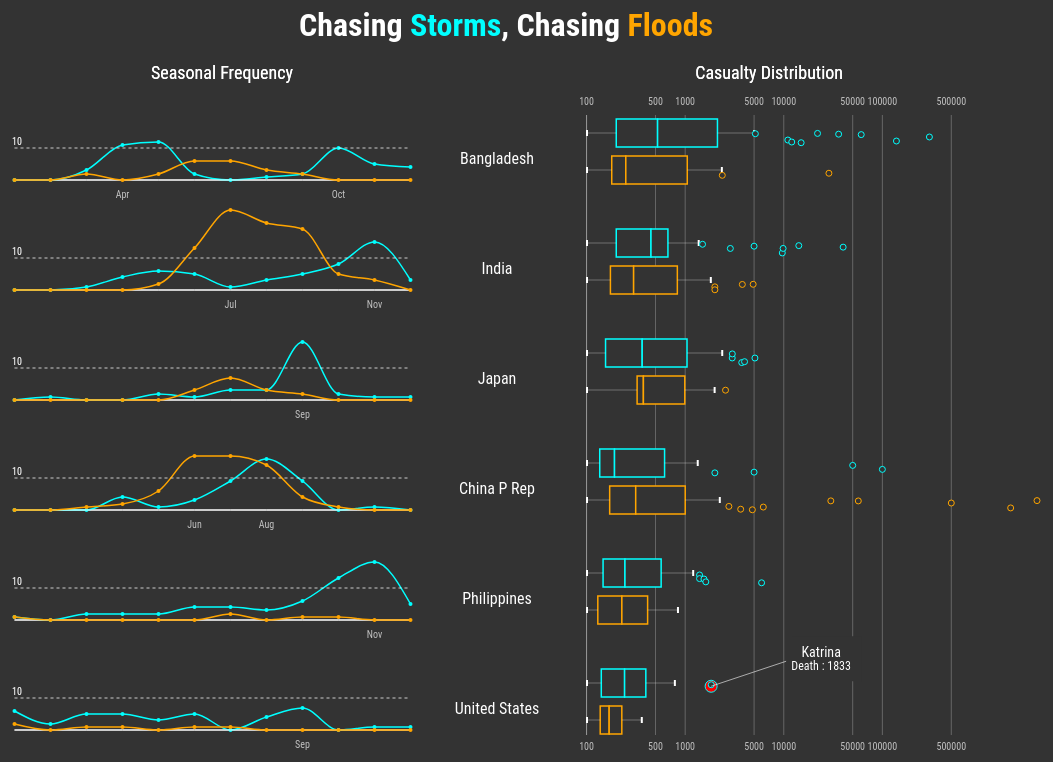
D3 v4 page, settled after 480 driven frames (8 s of simulated time); the page loaded 4 data file(s).


    // helper function
    function translate(x,y){return "translate(" +x+ "," +y+")";}

    // base svg
    var g = d3.select('#window').append('g');
    var svg = g.append('svg')
    .attr('height',800)
    .attr('width',1500)
    .style('background-color', '#333333');

    // left column
    var trend = svg.append('g')
    .attr('id', 'trend')
    .attr('transform', translate(80,85));

    // right column
    var trend2 = svg.append('g')
    .attr('id', 'trend')
    .attr('transform', translate(720, 85));

    // draw timeseries of storm
    d3.csv("storm_trend.csv", function(error, data){
      var src = data;
      var ex = [0, 25];
      draw_trend(trend, src, ex, 450, 80, true, "cyan");
    });

    // draw timeseries of flood
    d3.csv("flood_trend.csv", function(error, data){
      var src2 = data;
      console.log(d3.extent(src2, d=>Number(d.Killed)))
      var ex = [0, 25];
      draw_trend(trend, src2, ex, 450, 80, false, "orange");
    });

    // draw boxplot of
    d3.csv("storm_src.csv", function(error, data){
      var src3 = data;
      var ex = [101, 3700000];
      var dy = 0;
      draw_box(trend2, src3, ex, dy, true, 450, 80, "cyan");
    });

    d3.csv("flood_src.csv", function(error, data){
      var src3 = data;
      var ex = [101, 3700000];
      var dy = 37;
      draw_box(trend2, src3, ex, dy, false, 450, 80, "orange");
    });

  
// ── boxplot.js
// helper function to calculate iqr stats
function boxplot_stats(data){
  var killed = data.sort(function(a,b){return Number(a.Killed) - Number(b.Killed)});
  var mu = d3.median(killed, d=>Number(d.Killed));
  var q1 = d3.quantile(killed.map(d=>Number(d.Killed)), 0.25);
  var q3 = d3.quantile(killed.map(d=>Number(d.Killed)), 0.75);
  return {"median": mu, "q1":q1, "q3":q3}
}

function draw_box(g, data, ext, dy, draw, width, height, c){
  // unique list of country
  function onlyUnique(value, index, self) {
    return self.indexOf(value) === index;
  };
  var country = data.map(d => d.Country);
  var countryList = country.filter(onlyUnique);
  var countryList = ["Bangladesh","India", "Japan",  "China P Rep", "Philippines","United States"];

  // scale function
  var x = d3.scaleLog().range([0, width]).domain(ext);
  var axis = g.append('g').attr('transform', translate(10,40+dy));

  // insert title
  g.append('text')
  .text("Casualty Distribution")
  .attr("fill", "white")
  .style("text-anchor", "middle")
  .style("alignment-baseline", "hanging")
  .style("font-size", '18px')
  .attr('transform', translate(10+x(500000)/2,-5));

  // log labels to insert
  var label = [100, 500, 1000, 5000, 10000, 50000, 100000, 500000];

  if (draw){
    // draw vertical lines
    axis.selectAll(".axis").data(label)
    .enter()
      .append("line")
        .attr("class","axis")
        .attr("x1", d=> x(d))
        .attr("y1", 5)
        .attr("x2", d => x(d))
        .attr("y2", (height+15)*6+55)
        .style("stroke-width", function(d){
          if (d == 100){
            return "1";
          }
          else{
            return "0.5";
          }
        })
        .style("stroke-opacity", 0.5)
        .style("stroke", "white")
        .style("fill", "none");

    // ticks on top
    axis.selectAll(".ticks").data(label)
    .enter()
      .append('text')
      .attr('class', 'tickes')
      .attr("x", d=> x(d))
      .attr("y", -5)
      .text(d=>d)
      .attr("fill", "white")
      .style("text-anchor", "middle")
      .style("font-size", '10px')
      .style("opacity", 0.7);;

    // ticks on bottom
    axis.selectAll(".ticks").data(label)
    .enter()
      .append('text')
      .attr('class', 'tickes')
      .attr("x", d=> x(d))
      .attr("y", (height+20)*6+40)
      .text(d=>d)
      .attr("fill", "white")
      .style("text-anchor", "middle")
      .style("font-size", '10px')
      .style("opacity", 0.7);;

  };
  // main loop
  countryList.forEach(function(d, i){
    // filter the country
    var filtered = data.filter(function(t){return t.Country == d});
    // find the stats
    var stats = boxplot_stats(filtered);
    var upper = stats.q3 + 1.5 * (stats.q3 - stats.q1);
    var lower = stats.q1 - 1.5 * (stats.q3 - stats.q1);
    // filter outliers
    var outliers = filtered.filter(function(d){
      return d.Killed > upper || d.Killed < lower;
    });
    // create new group
    var pos = g.append('g').attr('transform', translate(10,30 + i*(height+30)));

    // white frame
    // pos.append('rect')
    // .attr("width", width)
    // .attr("height", height+5)
    // .style("fill", 'none')
    // .style("opacity", 0.2)
    // .style("stroke", "white");

    // box plot
    var rect_height = 0.7 * height;
    var center = pos.append('g')
    .attr("id", 'mid')
    .attr('transform', translate(0,5+dy+rect_height/4));

    var ky;
    var kx;

    // draw left half of rect
    center.append('rect')
      .attr("x", x(stats.q1))
      .attr("width", x(stats.median) - x(stats.q1))
      .attr("height", (rect_height/2))
      .attr("stroke-width", 1.5)
      .style("fill", '#333333')
      .style("fill-opacity", 1)
      .style("stroke", c)
      .style("stroke-opacity", 1);

    // draw right half of rect
    center.append('rect')
      .attr("x", x(stats.median))
      .attr("width", x(stats.q3) - x(stats.median))
      .attr("height", (rect_height/2))
      .attr("stroke-width", 1.5)
      .style("fill", '#333333')
      .style("fill-opacity", 1)
      .style("stroke", c)
      .style("stroke-opacity", 1);

    // draw line at 0
    center.append("line")
      .attr("x1", 0)
      .attr("y1", (rect_height/4)-3)
      .attr("x2", 0)
      .attr("y2", (rect_height/4)+3)
      .style("stroke-width", 2)
      .style("stroke", "white")
      .style("fill", "none");

      // draw line from 0 to q1
      center.append("line")
        .attr("x1",0)
        .attr("y1", (rect_height/4))
        .attr("x2", x(stats.q1))
        .attr("y2", (rect_height/4))
        .style("stroke-width", 0.3)
        .style("stroke", "white")
        .style("fill", "none");

      // draw line at 1.5 IQR from q3
      center.append("line")
        .attr("x1", x(stats.q3 + 1.5*(stats.q3 - stats.q1)))
        .attr("y1", (rect_height/4)-3)
        .attr("x2", x(stats.q3 + 1.5*(stats.q3 - stats.q1)))
        .attr("y2", (rect_height/4)+3)
        .style("stroke-width", 2)
        .style("stroke", "white")
        .style("fill", "none");

      // draw line to connect q3 and 1.5 IQR
      center.append("line")
        .attr("x1", x(stats.q3 + 1.5*(stats.q3-stats.q1)))
        .attr("y1", (rect_height/4))
        .attr("x2", x(stats.q3))
        .attr("y2", (rect_height/4))
        .style("stroke-width", 0.3)
        .style("stroke", "white")
        .style("fill", "none");

      // plot outliers
      center.selectAll(".out").data(outliers)
      .enter()
      .append("circle")
        .attr("class", "out")
        .attr("cx", d=>x(Number(d.Killed)))
        .attr("cy", function(){
          return Math.random()*10 + rect_height/4
        })
        .attr("r", function(d){
          if (d.Name == "Katrina"){
            d3.select(this).attr("id", "katrina")
            return 6;
          }
          return 3;
        })
        .attr("fill", function(d){
          if (d.Name == "Katrina"){
            d3.select(this).attr("id", "katrina")
            return "red";
          }
          return "#333333";
        })
        .style("stroke", c)
        .style("stroke-width", 1);

      // draw annotation for katrina
      if (draw && d == "United States"){
        var katrina = g.selectAll("#katrina");
        center.append("line")
          .attr("x1", katrina.attr("cx"))
          .attr("y1", katrina.attr("cy"))
          .attr("x2", (Number(katrina.attr("cx"))+75))
          .attr("y2", (Number(katrina.attr("cy"))-25))
          .style("stroke-width", 0.6)
          .style("stroke", "white")
          .style("fill", "none");

        center.append("rect")
          .attr("x", (Number(katrina.attr("cx"))+80))
          .attr("y", (Number(katrina.attr("cy"))-50))
          .attr("height", 45)
          .attr("width", 70)
          .attr("fill", "#333333")

        center.append("text")
          .text("Katrina")
          .attr("x", (Number(katrina.attr("cx"))+110))
          .attr("y", (Number(katrina.attr("cy"))-40))
          .attr("fill", "white")
          .style("text-anchor", "middle")
          .style("alignment-baseline", "hanging")
          .style("font-size", '14px');

        center.append("text")
          .text("Death : 1833")
          .attr("x", (Number(katrina.attr("cx"))+110))
          .attr("y", (Number(katrina.attr("cy"))-25))
          .attr("fill", "white")
          // .attr("opacity", 0.7)
          .style("text-anchor", "middle")
          .style("alignment-baseline", "hanging")
          .style("font-size", '12px');

      }
  });

}

// ── trend.js
// month ticks that is visible on the graph
var month_visible = {
  "Bangladesh" : ["Apr", "Oct"],
  "India" : ["Jul", "Nov"],
  "Japan" : ["Sep"],
  "United States" : ["Sep"],
  "Philippines" : ["Nov"],
  "China P Rep" : ["Jun","Aug"],
}

function draw_trend(g, data, extnt, width, height, l, color){
  // unique list of country
  function onlyUnique(value, index, self) {
    return self.indexOf(value) === index;
  };
  var country = data.map(d => d.Country);
  var countryList = country.filter(onlyUnique);
  var countryList = ["Bangladesh","India", "Japan",  "China P Rep", "Philippines","United States"];

  // scaling functions
  var month = Array.apply(null, Array(12)).map(function (_, i) {return i+1;});
  // x and y
  var x = d3.scaleBand().rangeRound([0, width]).padding(0.2).domain(month);
  var y = d3.scaleLinear().rangeRound([height, 0]).domain(d3.extent(extnt));
  // smooth line
  var line = d3.line()
      .curve(d3.curveMonotoneX)
      .x(function(d) { return x(Number(d.Month_start))+x.bandwidth()/2; })
      .y(function(d) { return y(Number(d.Killed_log)); });
  // mean dashed line
  var avg_line = d3.line()
      .x(function(d) { return x(Number(d.Month_start))+x.bandwidth()/2; });
  // thick line at y = 0
  var zero_line = d3.line()
      .x(function(d) { return x(Number(d.Month_start))+x.bandwidth()/2; })
      .y(function(d) { return y(0); });

  // insert title
  g.append('text')
  .text("Seasonal Frequency")
  .attr("fill", "white")
  .style("text-anchor", "middle")
  .style("alignment-baseline", "hanging")
  .style("font-size", '18px')
  .attr('transform', translate(10+50+(width)/2,-5))

  // area under the curve
  var area = d3.area()
    .curve(d3.curveMonotoneX)
    .x(function(d) { return x(Number(d.Month_start))+x.bandwidth()/2; })
    .y0(height)
    .y1(function(d) { return y(Number(d.Killed_log)); });

  // main loop
  countryList.forEach(function(d, i){
    // filter the country
    var filtered = data.filter(function(t){return t.Country == d});
    // update the mean line function
    avg_line.y(y(10));
    // create new group
    var pos = g.append('g').attr('transform', translate(50,30 + i*(height+30)));

    // white frame
    // pos.append('rect')
    // .attr("width", width)
    // .attr("height", height+5)
    // .style("fill", 'none')
    // .style("opacity", 0.2)
    // .style("stroke", "white");

    // thick line at y = 0
    pos.append("path")
      .datum(filtered)
      .attr("fill", "none")
      .attr("stroke", "white")
      .attr("d", zero_line);

    // plot circles
    pos.selectAll(".plot").data(filtered)
    .enter()
    .append("circle")
      .attr("class", "plot")
      .attr("cx", function(d) { return x(Number(d.Month_start))+x.bandwidth()/2; })
      .attr("cy", function(d) { return y(Number(d.Killed_log)); })
      .attr("r", 2)
      .style("fill", color)
      .style("opacity", 1);

    // draw a smooth line
    pos.append("path")
      .datum(filtered)
      .attr("fill", "none")
      .attr("stroke", color)
      .attr("stroke-linejoin", "round")
      .attr("stroke-linecap", "round")
      .attr("stroke-width", 1.5)
      .attr("d", line);

    // draw a reference line at y = 10
    pos.append("path")
      .datum(filtered)
      .attr("fill", "none")
      .attr("stroke", "white")
      .attr("stroke-width", 0.6)
      .style("stroke-dasharray", ("3, 3"))
      .attr("d", avg_line)
      .style("opacity", 0.7);;

    // insert text "10"
    pos.append("text")
      .text(10)
      .attr("transform", translate(30, y(10)-3))
      .attr("fill", "white")
      .style("text-anchor", "middle")
      .style("font-size", '10px')
      .style("opacity", 0.7);

    // if l = true, add
    if(l){
      // insert countries
      pos.append("text")
        .text(d)
        .attr("transform", translate(width+60, y(5)))
        .attr("fill", "white")
        .style("text-anchor", "middle")
        .style("font-size", '16px');

      // month label
      var month_label = ['Jan', "Feb", "Mar", "Apr", "May", "Jun", "Jul", "Aug", "Sep", "Oct", "Nov", "Dec"];
      var month_labels = g.append('g').attr('transform', translate(50,20));

      // insert month label at specific points
      month_labels.selectAll(".month_l")
      .data(month_label)
      .enter()
        .append("text")
        .text(d=>d)
        .attr("transform", function(d,t){
          return translate(x(t+1)+x.bandwidth()/2, (i+1)*(height+30)-2);
        })
        .attr("fill", function(t){
          if (month_visible[d].includes(t)){
            return "white"
          }
          else{
            return "none";
          }
        })
        .style("text-anchor", "middle")
        .style("font-size", '10px')
        .style("opacity", 0.7);
    }
  });
}


### data: storm_src.csv
, Killed, Month_start, Name, Country, Killed_log
19, 300000, 11.0, , Bangladesh, 5.477
30, 138866, 4.0, Gorky (02B), Bangladesh, 5.143
34, 100000, 7.0, , China P Rep, 5.0
44, 61000, 10.0, , Bangladesh, 4.785
50, 50000, 8.0, , China P Rep, 4.699
52, 40000, 10.0, , India, 4.602
54, 36000, 5.0, , Bangladesh, 4.556
69, 22000, 5.0, , Bangladesh, 4.342
83, 15000, 5.0, , Bangladesh, 4.176
86, 14204, 11.0, , India, 4.152
87, 12047, 6.0, , Bangladesh, 4.081
93, 11000, 5.0, , Bangladesh, 4.041
107, 9843, 10.0, 05B, India, 3.993
109, 9658, 10.0, , India, 3.985
130, 5956, 11.0, Thelma (Uring), Philippines, 3.775
134, 5149, 10.0, , Bangladesh, 3.712
136, 5098, 9.0, Vera, Japan, 3.707
138, 5000, 5.0, , Bangladesh, 3.699
141, 5000, 9.0, , China P Rep, 3.699
145, 5000, 7.0, , India, 3.699
157, 4234, 11.0, Sidr, Bangladesh, 3.627
159, 4000, 9.0, , Japan, 3.602
168, 3746, 9.0, Makurazaki, Japan, 3.574
178, 3006, 9.0, , Japan, 3.478
180, 3000, 10.0, , Bangladesh, 3.477
185, 3000, 9.0, , Japan, 3.477
190, 2871, 6.0, 03A, India, 3.458
208, 2500, 8.0, , Bangladesh, 3.398
239, 2000, 8.0, , China P Rep, 3.301
263, 1930, 9.0, Catherine, Japan, 3.286
267, 1836, 9.0, , United States, 3.264
268, 1833, 8.0, Katrina, United States, 3.263
272, 1761, 9.0, , Japan, 3.246
282, 1619, 11.0, Winnie, Philippines, 3.209
291, 1551, 10.0, Joan, Kate, Philippines, 3.191
301, 1500, 9.0, , India, 3.176
314, 1399, 11.0, Durian (Reming), Philippines, 3.146
315, 1399, 9.0, Ike (Nitang) and Maring, Philippines, 3.146
339, 1242, 9.0, , India, 3.094
357, 1175, 9.0, Ida, Japan, 3.07
358, 1174, 8.0, Fred (9416), China P Rep, 3.07
378, 1079, 11.0, Agnes (Undang), Philippines, 3.033
381, 1064, 8.0, Ellen, China P Rep, 3.027
397, 1000, 11.0, 04B, Bangladesh, 3.0
398, 1000, 12.0, , Bangladesh, 3.0
399, 1000, 4.0, , Bangladesh, 3.0
400, 1000, 12.0, , Bangladesh, 3.0
403, 1000, 6.0, , China P Rep, 3.0
415, 1000, 10.0, , India, 3.0
416, 1000, 10.0, , India, 3.0
420, 1000, 9.0, , Japan, 3.0
432, 1000, 10.0, Rena, Philippines, 3.0
440, 995, 10.0, Trixy, Wilma, Philippines, 2.998
448, 957, 5.0, 02B, India, 2.981
450, 943, 10.0, Ruth, Japan, 2.975
464, 882, 11.0, Angela (Rosing), Philippines, 2.945
465, 882, 11.0, Nina (Sisang), Philippines, 2.945
467, 874, 12.0, , Bangladesh, 2.942
469, 868, 9.0, Lone, Japan, 2.939
472, 850, 10.0, , Bangladesh, 2.929
... 215 more rows

### data: flood_src.csv
, Killed, Month_start, Name, Country, Killed_log
1, 3700000, 7.0, , China P Rep, 6.568
4, 2000000, 7.0, , China P Rep, 6.301
15, 500000, 7.0, , China P Rep, 5.699
48, 57000, 7.0, , China P Rep, 4.756
59, 30000, 8.0, , China P Rep, 4.477
63, 28700, 7.0, , Bangladesh, 4.458
121, 6200, 6.0, , China P Rep, 3.792
149, 4892, 7.0, , India, 3.689
150, 4800, 8.0, , China P Rep, 3.681
166, 3800, 7.0, , India, 3.58
170, 3656, 7.0, , China P Rep, 3.563
193, 2775, 6.0, , China P Rep, 3.443
205, 2566, 6.0, , Japan, 3.409
218, 2379, 6.0, , Bangladesh, 3.376
231, 2055, 7.0, , Bangladesh, 3.313
233, 2001, 5.0, , India, 3.301
236, 2000, 7.0, , China P Rep, 3.301
238, 2000, 7.0, , China P Rep, 3.301
248, 2000, 7.0, , India, 3.301
269, 1811, 8.0, , India, 3.258
276, 1729, 6.0, , China P Rep, 3.238
285, 1600, 8.0, , India, 3.204
287, 1591, 7.0, , India, 3.202
306, 1479, 9.0, , India, 3.17
308, 1442, 9.0, , India, 3.159
309, 1437, 5.0, , China P Rep, 3.157
317, 1379, 8.0, , Japan, 3.14
327, 1311, 7.0, , China P Rep, 3.118
342, 1200, 5.0, , Bangladesh, 3.079
343, 1200, 8.0, , China P Rep, 3.079
344, 1200, 7.0, , India, 3.079
345, 1200, 8.0, , India, 3.079
364, 1110, 7.0, , Bangladesh, 3.045
366, 1103, 7.0, , India, 3.043
382, 1063, 6.0, , India, 3.027
384, 1050, 7.0, , Bangladesh, 3.021
390, 1024, 7.0, , Japan, 3.01
391, 1023, 6.0, , India, 3.01
394, 1001, 6.0, , China P Rep, 3
402, 1000, 6.0, , China P Rep, 3.0
411, 1000, 9.0, , India, 3.0
412, 1000, 8.0, , India, 3.0
413, 1000, 10.0, , India, 3.0
441, 992, 7.0, , Japan, 2.997
443, 990, 9.0, , Japan, 2.996
453, 933, 6.0, , Japan, 2.97
454, 932, 8.0, , India, 2.969
462, 900, 6.0, , India, 2.954
463, 884, 9.0, , India, 2.946
470, 867, 8.0, , India, 2.938
473, 850, 8.0, , India, 2.929
479, 827, 7.0, , India, 2.918
483, 810, 9.0, , India, 2.908
491, 793, 6.0, , China P Rep, 2.899
501, 764, 8.0, , China P Rep, 2.883
504, 741, 6.0, , India, 2.87
510, 730, 6.0, , Bangladesh, 2.863
514, 725, 6.0, , China P Rep, 2.86
537, 655, 8.0, , Bangladesh, 2.816
538, 653, 7.0, , Philippines, 2.815
... 137 more rows

### data: storm_trend.csv
, Country, Month_start, Killed, Name, Killed_log
0, India, 1, 0.0, 0.0, 0.0
1, India, 2, 0.0, 0.0, 0.0
2, India, 3, 1.0, 0.0, 1.0
3, India, 4, 4.0, 0.0, 4.0
4, India, 5, 6.0, 2.0, 6.0
5, India, 6, 5.0, 2.0, 5.0
6, India, 7, 1.0, 0.0, 1.0
7, India, 8, 3.0, 0.0, 3.0
8, India, 9, 5.0, 0.0, 5.0
9, India, 10, 8.0, 1.0, 8.0
10, India, 11, 15.0, 2.0, 15.0
11, India, 12, 3.0, 0.0, 3.0
12, United States, 1, 6.0, 0.0, 6.0
13, United States, 2, 2.0, 0.0, 2.0
14, United States, 3, 5.0, 0.0, 5.0
15, United States, 4, 5.0, 0.0, 5.0
16, United States, 5, 3.0, 0.0, 3.0
17, United States, 6, 5.0, 2.0, 5.0
18, United States, 7, 0.0, 0.0, 0.0
19, United States, 8, 4.0, 3.0, 4.0
20, United States, 9, 7.0, 1.0, 7.0
21, United States, 10, 0.0, 0.0, 0.0
22, United States, 11, 1.0, 0.0, 1.0
23, United States, 12, 1.0, 0.0, 1.0
24, Japan, 1, 0.0, 0.0, 0.0
25, Japan, 2, 1.0, 0.0, 1.0
26, Japan, 3, 0.0, 0.0, 0.0
27, Japan, 4, 0.0, 0.0, 0.0
28, Japan, 5, 2.0, 0.0, 2.0
29, Japan, 6, 1.0, 1.0, 1.0
30, Japan, 7, 3.0, 1.0, 3.0
31, Japan, 8, 3.0, 0.0, 3.0
32, Japan, 9, 18.0, 8.0, 18.0
33, Japan, 10, 2.0, 2.0, 2.0
34, Japan, 11, 1.0, 0.0, 1.0
35, Japan, 12, 1.0, 0.0, 1.0
36, Bangladesh, 1, 0.0, 0.0, 0.0
37, Bangladesh, 2, 0.0, 0.0, 0.0
38, Bangladesh, 3, 3.0, 0.0, 3.0
39, Bangladesh, 4, 11.0, 1.0, 11.0
40, Bangladesh, 5, 12.0, 1.0, 12.0
41, Bangladesh, 6, 2.0, 0.0, 2.0
42, Bangladesh, 7, 0.0, 0.0, 0.0
43, Bangladesh, 8, 1.0, 0.0, 1.0
44, Bangladesh, 9, 2.0, 1.0, 2.0
45, Bangladesh, 10, 10.0, 1.0, 10.0
46, Bangladesh, 11, 5.0, 3.0, 5.0
47, Bangladesh, 12, 4.0, 0.0, 4.0
48, Philippines, 1, 1.0, 1.0, 1.0
49, Philippines, 2, 0.0, 0.0, 0.0
50, Philippines, 3, 2.0, 2.0, 2.0
51, Philippines, 4, 2.0, 1.0, 2.0
52, Philippines, 5, 2.0, 2.0, 2.0
53, Philippines, 6, 4.0, 4.0, 4.0
54, Philippines, 7, 4.0, 3.0, 4.0
55, Philippines, 8, 3.0, 2.0, 3.0
56, Philippines, 9, 6.0, 5.0, 6.0
57, Philippines, 10, 13.0, 12.0, 13.0
58, Philippines, 11, 18.0, 16.0, 18.0
59, Philippines, 12, 5.0, 4.0, 5.0
... 12 more rows

### data: flood_trend.csv
, Country, Month_start, Killed, Name, Killed_log
0, India, 1, 0.0, 0.0, 0.0
1, India, 2, 0.0, 0.0, 0.0
2, India, 3, 0.0, 0.0, 0.0
3, India, 4, 0.0, 0.0, 0.0
4, India, 5, 2.0, 0.0, 2.0
5, India, 6, 13.0, 0.0, 13.0
6, India, 7, 25.0, 0.0, 25.0
7, India, 8, 21.0, 0.0, 21.0
8, India, 9, 19.0, 0.0, 19.0
9, India, 10, 5.0, 0.0, 5.0
10, India, 11, 3.0, 0.0, 3.0
11, India, 12, 0.0, 0.0, 0.0
12, United States, 1, 2.0, 0.0, 2.0
13, United States, 2, 0.0, 0.0, 0.0
14, United States, 3, 1.0, 0.0, 1.0
15, United States, 4, 1.0, 0.0, 1.0
16, United States, 5, 0.0, 0.0, 0.0
17, United States, 6, 1.0, 0.0, 1.0
18, United States, 7, 1.0, 0.0, 1.0
19, United States, 8, 0.0, 0.0, 0.0
20, United States, 9, 0.0, 0.0, 0.0
21, United States, 10, 0.0, 0.0, 0.0
22, United States, 11, 0.0, 0.0, 0.0
23, United States, 12, 0.0, 0.0, 0.0
24, Japan, 1, 0.0, 0.0, 0.0
25, Japan, 2, 0.0, 0.0, 0.0
26, Japan, 3, 0.0, 0.0, 0.0
27, Japan, 4, 0.0, 0.0, 0.0
28, Japan, 5, 0.0, 0.0, 0.0
29, Japan, 6, 3.0, 0.0, 3.0
30, Japan, 7, 7.0, 0.0, 7.0
31, Japan, 8, 3.0, 0.0, 3.0
32, Japan, 9, 2.0, 0.0, 2.0
33, Japan, 10, 0.0, 0.0, 0.0
34, Japan, 11, 0.0, 0.0, 0.0
35, Japan, 12, 0.0, 0.0, 0.0
36, Bangladesh, 1, 0.0, 0.0, 0.0
37, Bangladesh, 2, 0.0, 0.0, 0.0
38, Bangladesh, 3, 2.0, 0.0, 2.0
39, Bangladesh, 4, 0.0, 0.0, 0.0
40, Bangladesh, 5, 2.0, 0.0, 2.0
41, Bangladesh, 6, 6.0, 0.0, 6.0
42, Bangladesh, 7, 6.0, 0.0, 6.0
43, Bangladesh, 8, 3.0, 0.0, 3.0
44, Bangladesh, 9, 2.0, 0.0, 2.0
45, Bangladesh, 10, 0.0, 0.0, 0.0
46, Bangladesh, 11, 0.0, 0.0, 0.0
47, Bangladesh, 12, 0.0, 0.0, 0.0
48, Philippines, 1, 1.0, 0.0, 1.0
49, Philippines, 2, 0.0, 0.0, 0.0
50, Philippines, 3, 0.0, 0.0, 0.0
51, Philippines, 4, 0.0, 0.0, 0.0
52, Philippines, 5, 0.0, 0.0, 0.0
53, Philippines, 6, 0.0, 0.0, 0.0
54, Philippines, 7, 2.0, 0.0, 2.0
55, Philippines, 8, 0.0, 0.0, 0.0
56, Philippines, 9, 1.0, 0.0, 1.0
57, Philippines, 10, 1.0, 0.0, 1.0
58, Philippines, 11, 0.0, 0.0, 0.0
59, Philippines, 12, 0.0, 0.0, 0.0
... 12 more rows